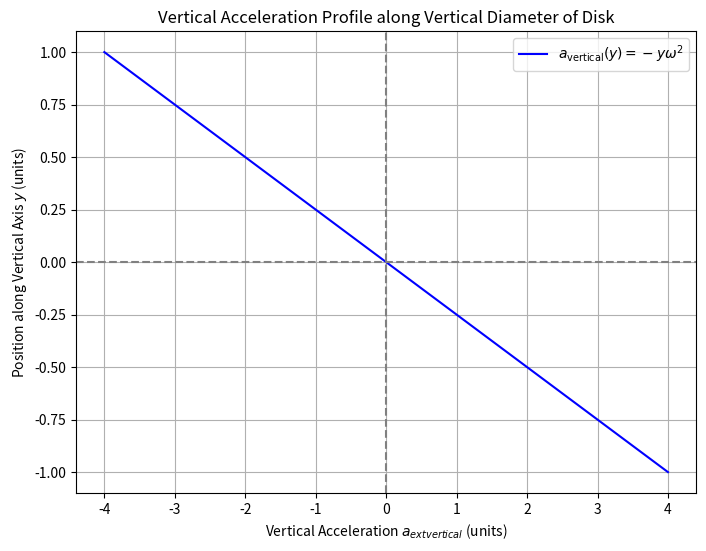

This figure's Python source:
import numpy as np
import matplotlib.pyplot as plt

# Parameters
R = 1.0  # Radius of the disk
omega = 2.0  # Angular velocity (arbitrary units)

# Vertical positions from top (-R) to bottom (+R)
y_positions = np.linspace(-R, R, 100)

# Calculate vertical acceleration profile
a_vertical = -y_positions * omega**2

# Plotting
plt.figure(figsize=(8, 6))
plt.plot(a_vertical, y_positions, label=r"$a_{\text{vertical}}(y) = -y \omega^2$", color="blue")
plt.axhline(0, color='gray', linestyle='--')
plt.axvline(0, color='gray', linestyle='--')

# Labels and titles
plt.xlabel("Vertical Acceleration $a_{\text{vertical}}$ (units)")
plt.ylabel("Position along Vertical Axis $y$ (units)")
plt.title("Vertical Acceleration Profile along Vertical Diameter of Disk")
plt.legend()
plt.grid(True)
plt.show()
